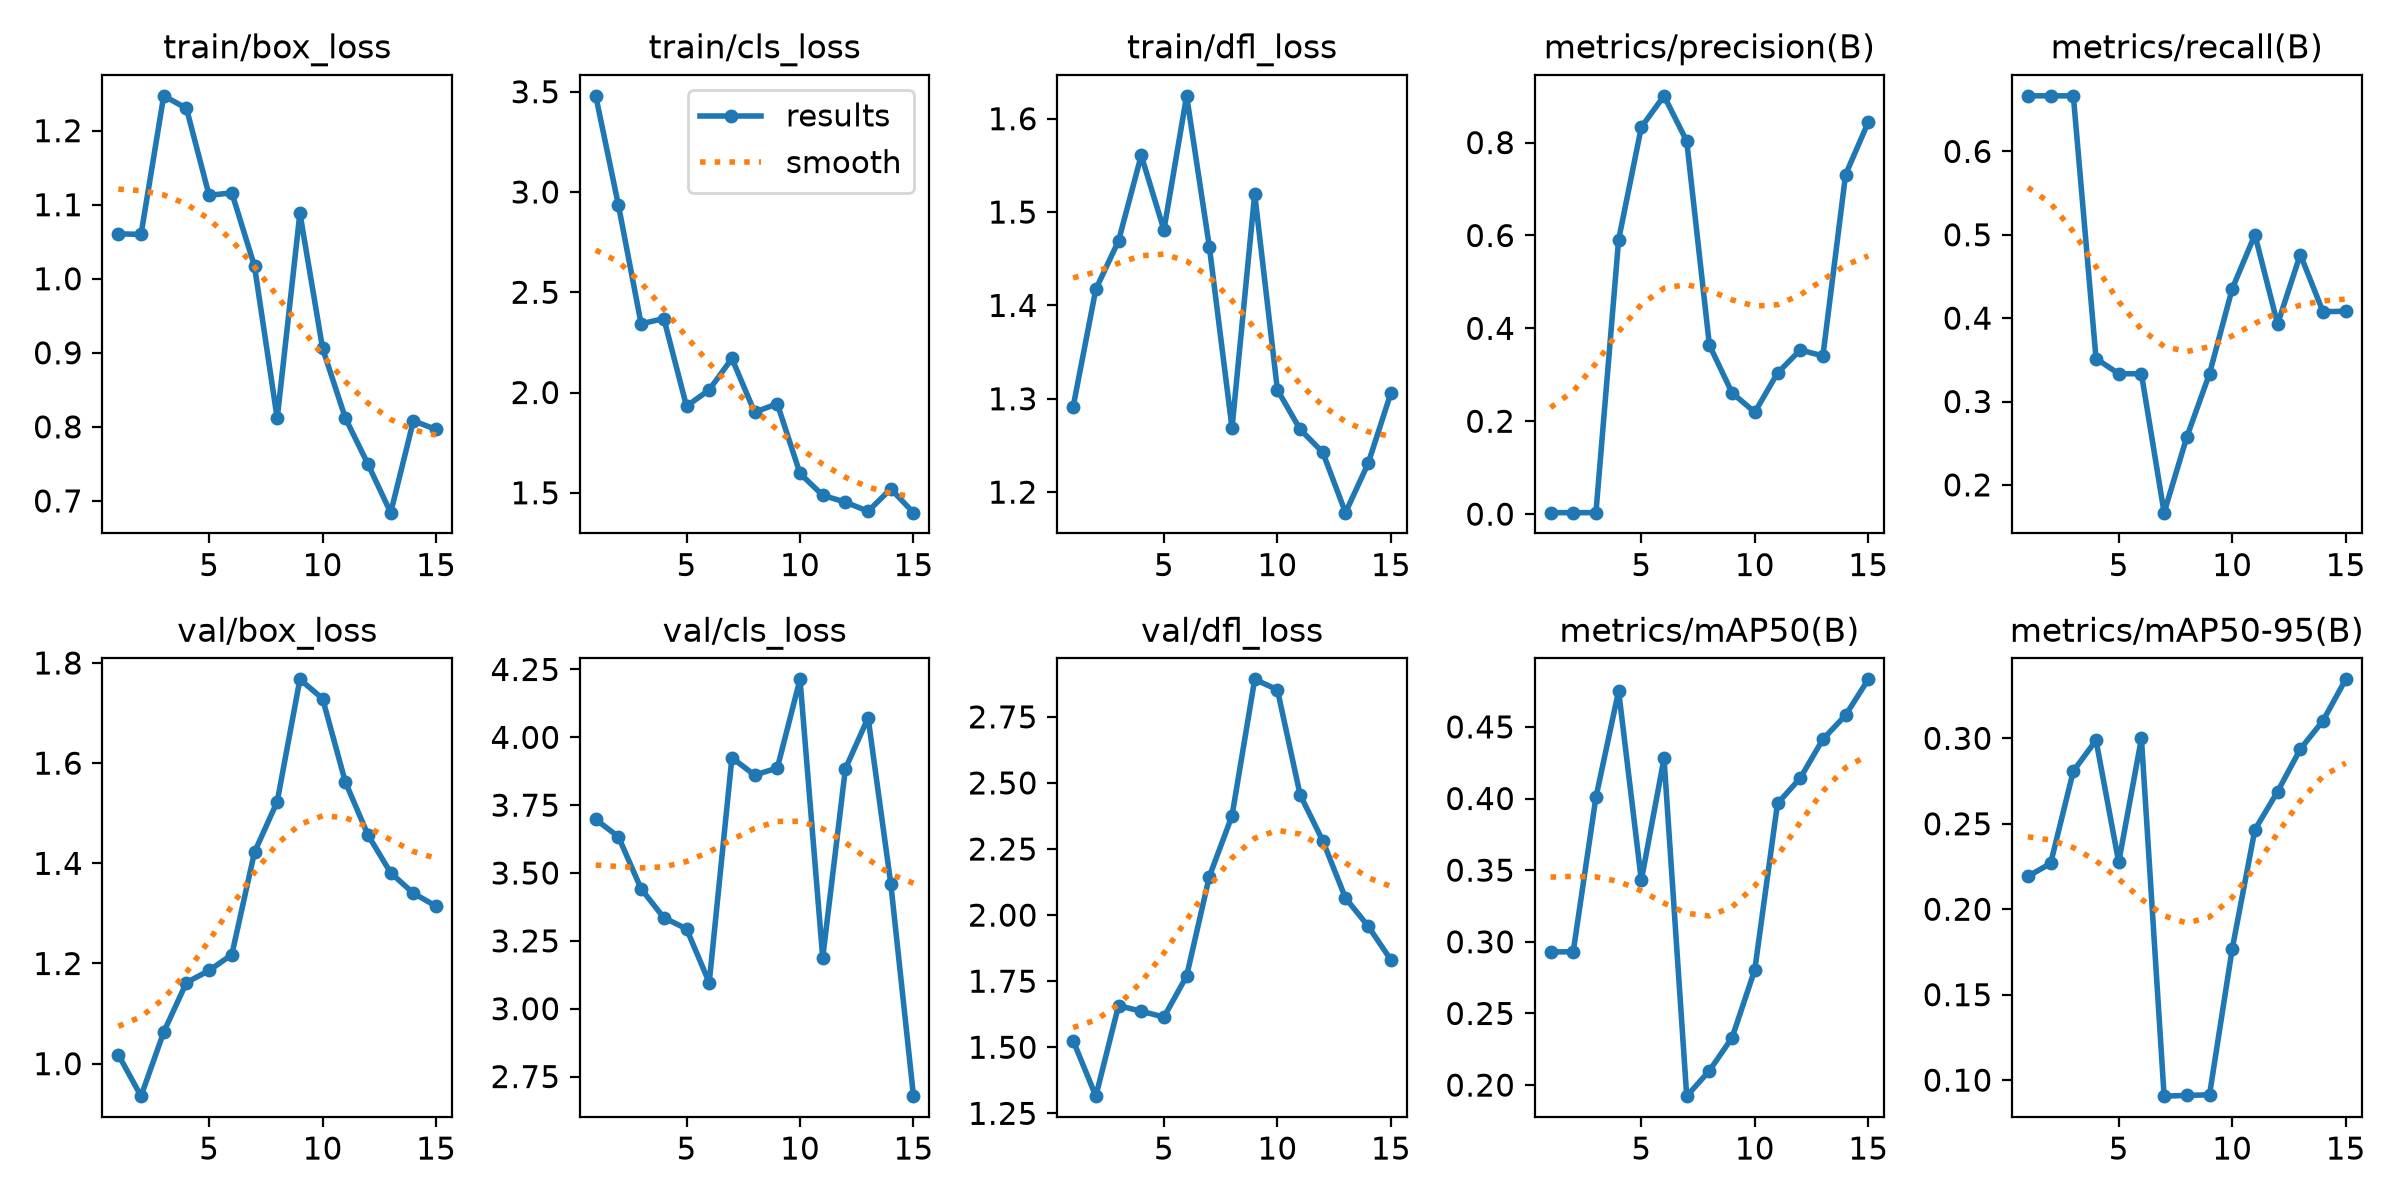

Source data for this figure (header and first rows):
epoch, time, train/box_loss, train/cls_loss, train/dfl_loss, metrics/precision(B), metrics/recall(B), metrics/mAP50(B), metrics/mAP50-95(B), val/box_loss, val/cls_loss, val/dfl_loss, lr/pg0, lr/pg1, lr/pg2
1, 30.61, 1.061, 3.479, 1.291, 0.00315, 0.6667, 0.2929, 0.2193, 1.018, 3.697, 1.525, 0.0003572, 0.0003572, 0.0003572
2, 60.41, 1.06, 2.934, 1.417, 0.00314, 0.6667, 0.2931, 0.2268, 0.9351, 3.634, 1.315, 0.0007786, 0.0007786, 0.0007786
3, 90.32, 1.247, 2.342, 1.469, 0.00314, 0.6667, 0.4008, 0.2808, 1.063, 3.442, 1.657, 0.001137, 0.001137, 0.001137
4, 119.9, 1.23, 2.369, 1.561, 0.5907, 0.3515, 0.4751, 0.2989, 1.162, 3.335, 1.636, 0.001146, 0.001146, 0.001146
5, 150.2, 1.113, 1.932, 1.481, 0.8331, 0.3333, 0.3429, 0.2275, 1.186, 3.294, 1.614, 0.001052, 0.001052, 0.001052
6, 180.8, 1.116, 2.013, 1.625, 0.9007, 0.3333, 0.428, 0.2999, 1.218, 3.096, 1.769, 0.0009574, 0.0009574, 0.0009574
7, 210.2, 1.017, 2.17, 1.463, 0.8031, 0.1667, 0.1923, 0.09063, 1.422, 3.925, 2.146, 0.0008631, 0.0008631, 0.0008631
8, 239.4, 0.8114, 1.902, 1.269, 0.3638, 0.2574, 0.21, 0.09107, 1.523, 3.861, 2.376, 0.0007688, 0.0007688, 0.0007688
9, 268.8, 1.089, 1.944, 1.519, 0.261, 0.3333, 0.2331, 0.09142, 1.767, 3.887, 2.892, 0.0006745, 0.0006745, 0.0006745
10, 298.5, 0.9059, 1.596, 1.31, 0.2194, 0.4352, 0.2805, 0.1768, 1.729, 4.214, 2.852, 0.0005802, 0.0005802, 0.0005802
11, 328.1, 0.8121, 1.488, 1.267, 0.3036, 0.5, 0.3966, 0.2465, 1.563, 3.188, 2.455, 0.0004859, 0.0004859, 0.0004859
12, 357.8, 0.7495, 1.453, 1.243, 0.3534, 0.3929, 0.4142, 0.2688, 1.456, 3.884, 2.281, 0.0003915, 0.0003915, 0.0003915
13, 387.5, 0.6841, 1.408, 1.178, 0.3407, 0.4763, 0.4414, 0.2937, 1.381, 4.072, 2.065, 0.0002972, 0.0002972, 0.0002972
14, 417.5, 0.8081, 1.519, 1.231, 0.7311, 0.4077, 0.4582, 0.3103, 1.34, 3.46, 1.958, 0.0002029, 0.0002029, 0.0002029
15, 447.5, 0.7965, 1.401, 1.306, 0.8441, 0.4083, 0.4832, 0.3345, 1.314, 2.678, 1.831, 0.0001086, 0.0001086, 0.0001086
